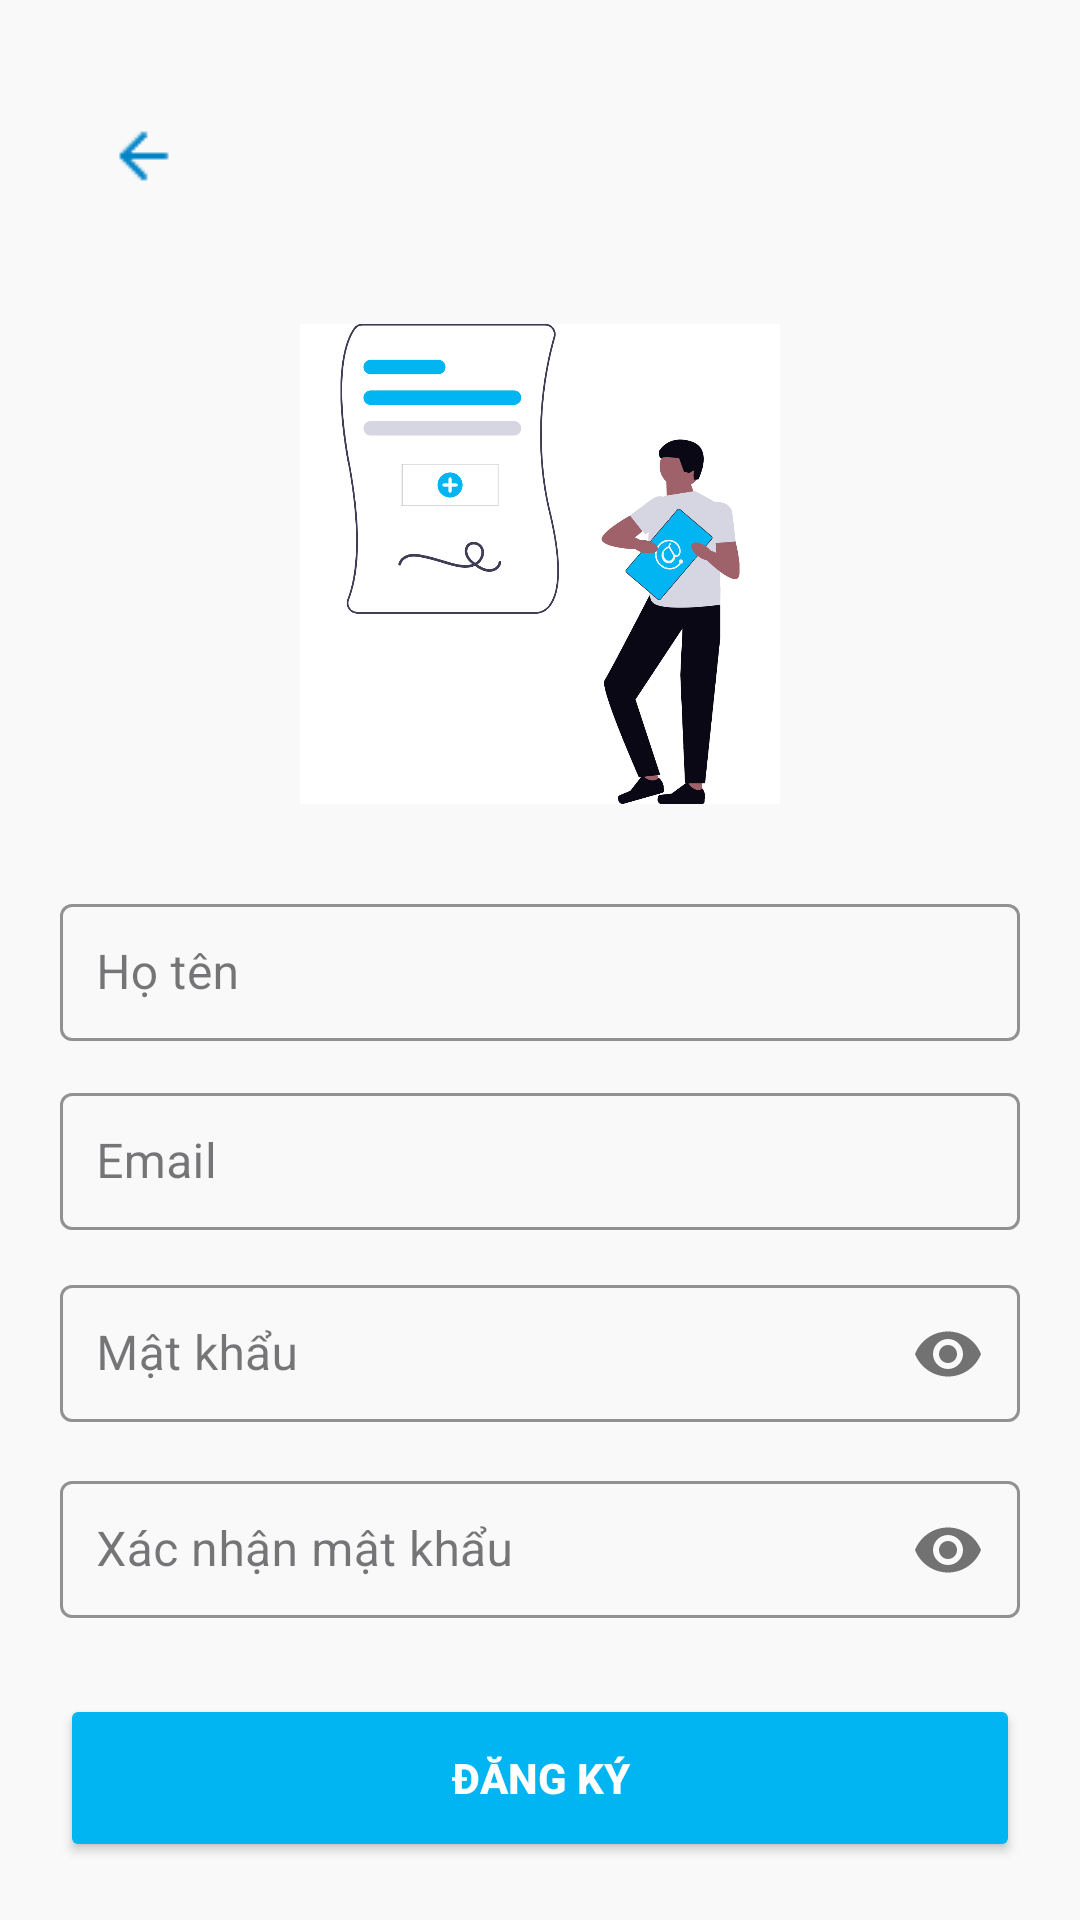

This screen was rendered from an Android layout file. Write that file and the resources it references.
<!-- AndroidManifest.xml: application theme Theme.PClinic -->
<!-- res/layout/auth_register_activity.xml -->
<?xml version="1.0" encoding="utf-8"?>
<ScrollView xmlns:android="http://schemas.android.com/apk/res/android"
    xmlns:app="http://schemas.android.com/apk/res-auto"
    android:layout_width="match_parent"
    android:layout_height="match_parent"
    android:padding="20dp"
    android:background="@color/backgroundLight">

    <LinearLayout
        android:orientation="vertical"
        android:layout_width="match_parent"
        android:layout_height="wrap_content"
        android:gravity="center_horizontal">

        <com.google.android.material.appbar.MaterialToolbar
            android:id="@+id/toolbar"
            android:layout_width="match_parent"
            android:layout_height="?attr/actionBarSize"
            android:background="@color/backgroundLight"
            app:navigationIcon="@drawable/ic_back"
            app:title=" "
            app:titleCentered="true"
            app:titleTextColor="@color/black" />

        
        <ImageView
            android:id="@+id/imgBanner"
            android:layout_width="160dp"
            android:layout_height="160dp"
            android:layout_marginBottom="16dp"
            android:src="@drawable/register_illu"
            android:contentDescription="@string/app_name"
            android:scaleType="centerCrop"
            android:layout_marginTop="24dp" />

        
        <com.google.android.material.textfield.TextInputLayout
            android:id="@+id/layoutName"
            style="@style/Widget.MaterialComponents.TextInputLayout.OutlinedBox"
            android:layout_width="match_parent"
            android:layout_height="wrap_content"
            android:hint="Họ tên"
            app:boxBackgroundMode="outline"
            app:boxStrokeColor="@color/colorPrimary"
            android:layout_marginTop="12dp">

            <com.google.android.material.textfield.TextInputEditText
                android:id="@+id/etName"
                android:layout_width="match_parent"
                android:layout_height="wrap_content"
                android:inputType="textPersonName"
                android:padding="12dp"/>
        </com.google.android.material.textfield.TextInputLayout>

        
        <com.google.android.material.textfield.TextInputLayout
            android:id="@+id/layoutEmail"
            style="@style/Widget.MaterialComponents.TextInputLayout.OutlinedBox"
            android:layout_width="match_parent"
            android:layout_height="wrap_content"
            android:hint="Email"
            app:boxBackgroundMode="outline"
            app:boxStrokeColor="@color/colorPrimary"
            android:layout_marginTop="12dp">

            <com.google.android.material.textfield.TextInputEditText
                android:id="@+id/etEmail"
                android:layout_width="match_parent"
                android:layout_height="wrap_content"
                android:inputType="textEmailAddress"
                android:padding="12dp"/>
        </com.google.android.material.textfield.TextInputLayout>

        
        <com.google.android.material.textfield.TextInputLayout
            android:id="@+id/layoutPassword"
            style="@style/Widget.MaterialComponents.TextInputLayout.OutlinedBox"
            android:layout_width="match_parent"
            android:layout_height="wrap_content"
            android:hint="Mật khẩu"
            app:boxBackgroundMode="outline"
            app:passwordToggleEnabled="true"
            app:boxStrokeColor="@color/colorPrimary"
            android:layout_marginTop="12dp">

            <com.google.android.material.textfield.TextInputEditText
                android:id="@+id/etPassword"
                android:layout_width="match_parent"
                android:layout_height="wrap_content"
                android:inputType="textPassword"
                android:padding="12dp"/>
        </com.google.android.material.textfield.TextInputLayout>

        
        <com.google.android.material.textfield.TextInputLayout
            android:id="@+id/layoutConfirmPassword"
            style="@style/Widget.MaterialComponents.TextInputLayout.OutlinedBox"
            android:layout_width="match_parent"
            android:layout_height="wrap_content"
            android:hint="Xác nhận mật khẩu"
            app:boxBackgroundMode="outline"
            app:passwordToggleEnabled="true"
            app:boxStrokeColor="@color/colorPrimary"
            android:layout_marginTop="12dp">

            <com.google.android.material.textfield.TextInputEditText
                android:id="@+id/etConfirmPassword"
                android:layout_width="match_parent"
                android:layout_height="wrap_content"
                android:inputType="textPassword"
                android:padding="12dp"/>
        </com.google.android.material.textfield.TextInputLayout>

        
        <Button
            android:id="@+id/btnRegister"
            android:text="Đăng ký"
            android:layout_width="match_parent"
            android:layout_height="56dp"
            android:textColor="@color/white"
            android:backgroundTint="@color/colorPrimary"
            android:textStyle="bold"
            android:layout_marginTop="24dp"/>
    </LinearLayout>
</ScrollView>
<!-- resources referenced by this layout -->
<resources>
  <color name="backgroundLight">#FFF9F9F9</color>
  <color name="black">#003553</color>
  <color name="colorPrimary">#00B5F1</color>
  <color name="white">#FFFFFFFF</color>
  <!-- drawable ic_back: png bitmap (drawable, 311 bytes) -->
  <!-- drawable register_illu: png bitmap (drawable, 121453 bytes) -->
  <string name="app_name">PClinic</string>
  <style name="Theme.PClinic" parent="Base.Theme.PClinic" />
  <style name="Base.Theme.PClinic" parent="Theme.Material3.DayNight.NoActionBar">
          
          
      </style>
</resources>
